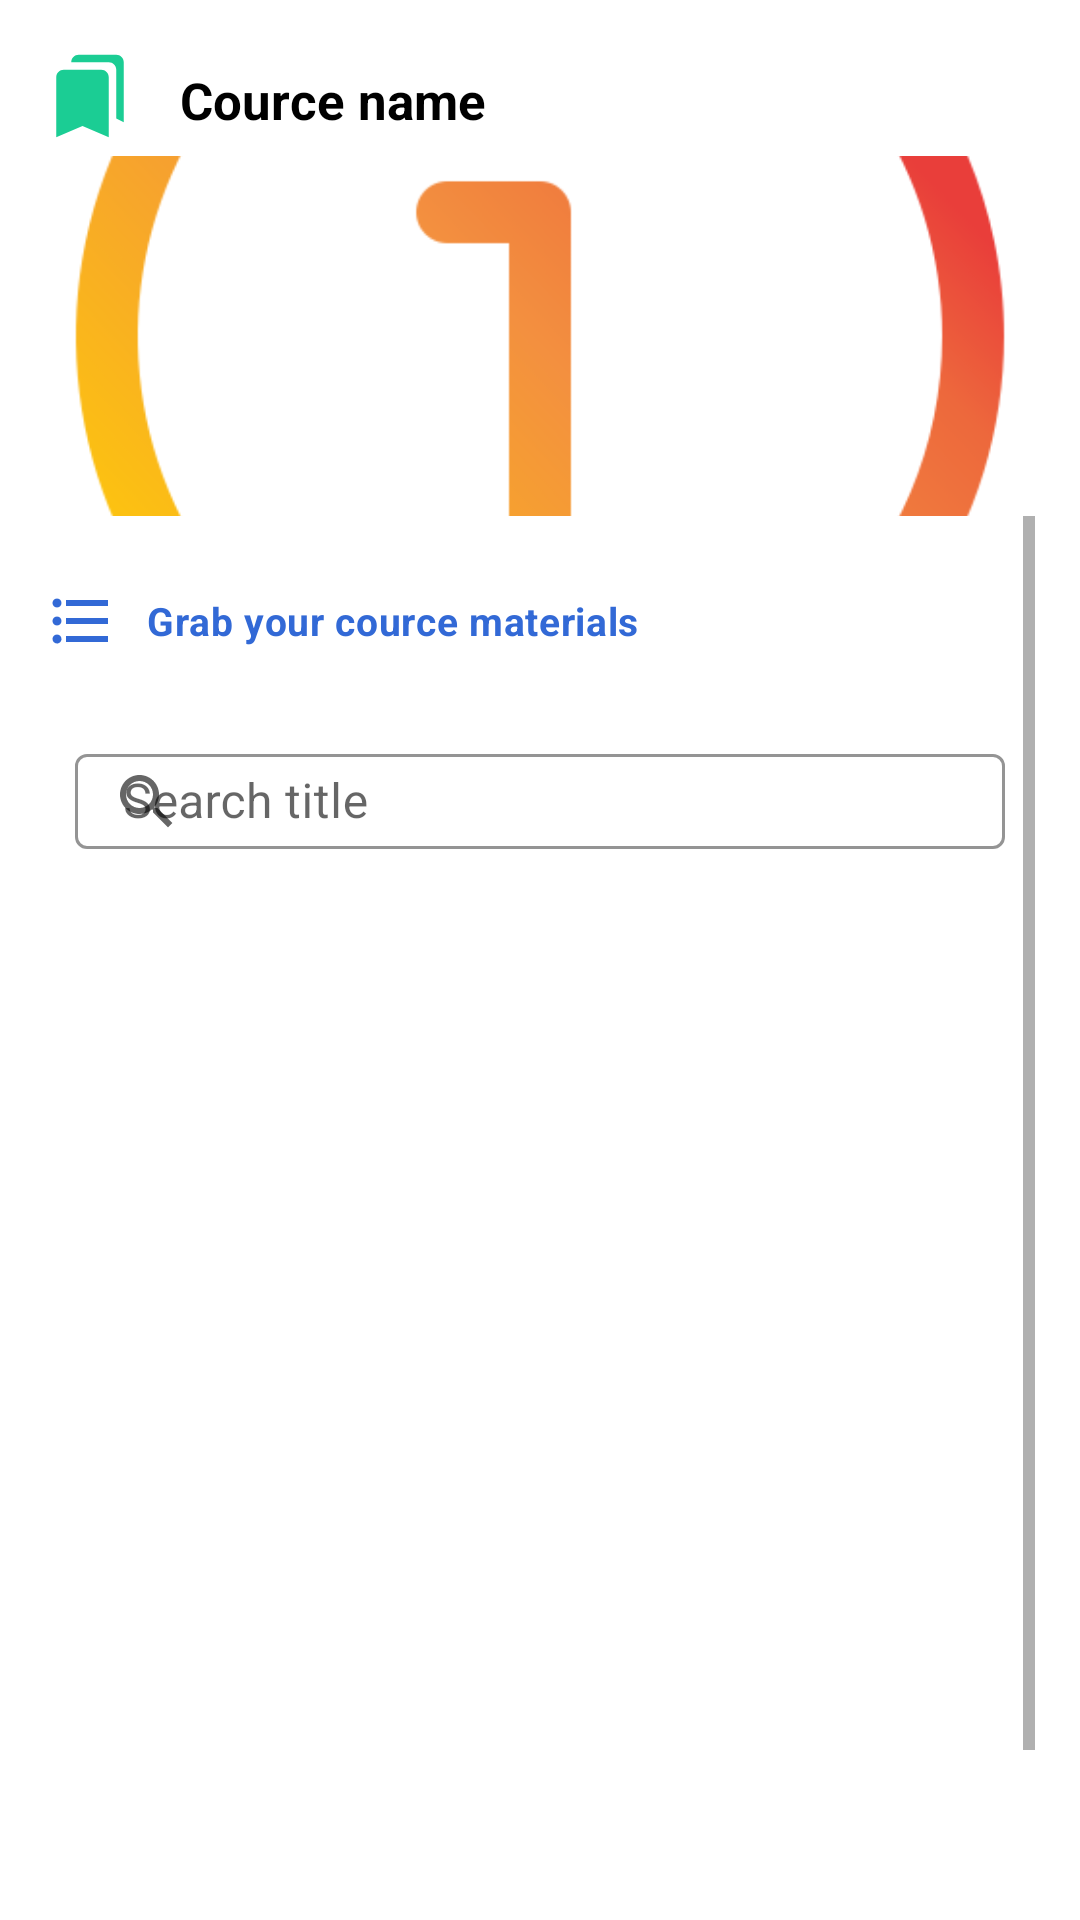

The Android layout XML behind this screen, and the referenced resources:
<!-- AndroidManifest.xml: application theme Theme.MyApp -->
<!-- res/layout/fragment_cource_materials.xml -->
<?xml version="1.0" encoding="utf-8"?>
<FrameLayout xmlns:android="http://schemas.android.com/apk/res/android"
xmlns:tools="http://schemas.android.com/tools"
xmlns:app="http://schemas.android.com/apk/res-auto"
android:layout_width="match_parent"
android:layout_height="match_parent"
tools:context=".fragment.StudentsFragment">


<LinearLayout
    xmlns:tools="http://schemas.android.com/tools"
    android:layout_width="match_parent"
    android:layout_height="match_parent"
    android:orientation="vertical"
    android:layout_marginTop="7dp"
    android:layout_marginHorizontal="15dp">

    <LinearLayout
        android:layout_width="match_parent"
        android:layout_height="wrap_content"
        android:layout_marginTop="10dp">

        <ImageView
            android:id="@+id/logoImage"
            android:layout_width="30dp"
            android:layout_height="30dp"
            android:transitionName="logo_image"
            android:src="@drawable/ic_baseline_cource_24"
            />

        <TextView
            android:layout_marginHorizontal="15dp"
            android:id="@+id/tv_cource_name"
            android:layout_width="wrap_content"
            android:layout_marginTop="5dp"
            android:layout_height="wrap_content"
            android:transitionName="logo_text"
            android:text="Cource name"
            android:textColor="@color/black"
            android:textSize="17sp"
            android:textStyle="bold"
            android:layout_weight="1"
            />
    </LinearLayout>

    <ImageView
        android:id="@+id/img_cource"
        android:layout_width="match_parent"
        android:layout_height="120dp"
        android:scaleType="centerCrop"
        android:layout_marginTop="5dp"
        android:src="@drawable/about"
        />

    <ScrollView
        android:layout_width="match_parent"
        android:layout_height="match_parent">

        <LinearLayout
            android:layout_width="match_parent"
            android:layout_height="match_parent"
            android:orientation="vertical">

            
            <LinearLayout
                android:layout_width="match_parent"
                android:layout_height="wrap_content"
                android:layout_marginTop="20dp"
                android:layout_marginBottom="15dp"
                android:orientation="horizontal">

                <ImageView
                    android:layout_width="wrap_content"
                    android:layout_height="match_parent"
                    android:layout_gravity="center_vertical"
                    android:gravity="left"
                    android:src="@drawable/ic_baseline_format_list_bulleted_24"/>
                <TextView
                    android:layout_width="wrap_content"
                    android:layout_height="wrap_content"
                    android:textSize="13sp"
                    android:layout_gravity="center_vertical"
                    android:text="Grab your cource materials"
                    android:layout_marginHorizontal="10dp"
                    android:textStyle="bold"
                    android:textAppearance="?attr/textAppearanceBody2"
                    android:textColor="@color/colorAppPrimary"
                    />

                <Button
                    android:id="@+id/btnRefreshList"
                    android:layout_width="wrap_content"
                    android:layout_height="30dp"
                    app:icon="@drawable/ic_baseline_refresh_24"
                    android:layout_gravity="center_vertical"
                    android:layout_marginHorizontal="8dp"
                    style="@style/Widget.App.Button.OutlinedButton.IconOnly"
                    />
                <Button
                    android:id="@+id/btnAddNew"
                    android:layout_width="wrap_content"
                    android:layout_height="30dp"
                    app:icon="@drawable/ic_baseline_add_chart_24"
                    android:layout_gravity="center_vertical"
                    android:layout_marginHorizontal="4dp"
                    style="@style/Widget.App.Button.OutlinedButton.IconOnly"
                    />
            </LinearLayout>
            

            <com.google.android.material.textfield.TextInputLayout
                android:layout_width="match_parent"
                android:layout_height="wrap_content"
                android:hint="Search title"
                app:hintTextColor="@color/colorAppPrimary"
                app:boxStrokeColor="@color/colorAppPrimary"
                android:layout_marginBottom="8dp"
                android:layout_marginTop="1dp"
                android:layout_marginHorizontal="10dp"
                app:startIconDrawable="@drawable/ic_baseline_search_24"
                style="@style/Widget.MaterialComponents.TextInputLayout.OutlinedBox"
                >
                <com.google.android.material.textfield.TextInputEditText
                    android:id="@+id/txtSearch"
                    android:layout_width="match_parent"
                    android:layout_height="wrap_content"
                    android:paddingVertical="5dp"
                    android:inputType="text"
                    />
            </com.google.android.material.textfield.TextInputLayout>

            <androidx.recyclerview.widget.RecyclerView
                android:id="@+id/userRecycler"
                android:layout_width="match_parent"
                android:layout_height="400dp"
                android:layout_marginTop="5dp"
                app:layout_constraintTop_toBottomOf="@+id/search_bar" />

        </LinearLayout>

    </ScrollView>

</LinearLayout>


</FrameLayout>
<!-- resources referenced by this layout -->
<resources>
  <color name="black">#FF000000</color>
  <color name="colorAppPrimary">#3269D6</color>
  <!-- drawable ic_baseline_add_chart_24 (drawable) -->
  <vector android:height="24dp" android:tint="#109F37"
      android:viewportHeight="24" android:viewportWidth="24"
      android:width="24dp" xmlns:android="http://schemas.android.com/apk/res/android">
      <path android:fillColor="@android:color/white" android:pathData="M6,9.99h2v7L6,16.99zM14,12.99h2v4h-2zM10,6.99h2v10h-2zM20,7L20,4h-2v3h-3v2h3v3h2L20,9h3L23,7zM18,19L4,19L4,5h12L16,3L4,3c-1.1,0 -2,0.9 -2,2v14c0,1.1 0.9,2 2,2h14c1.1,0 2,-0.9 2,-2v-5h-2v5z"/>
  </vector>
  <!-- drawable ic_baseline_cource_24 (drawable) -->
  <vector android:height="24dp" android:tint="#1BCD94"
      android:viewportHeight="24" android:viewportWidth="24"
      android:width="24dp" xmlns:android="http://schemas.android.com/apk/res/android">
      <path android:fillColor="@android:color/white" android:pathData="M19,18l2,1V3c0,-1.1 -0.9,-2 -2,-2H8.99C7.89,1 7,1.9 7,3h10c1.1,0 2,0.9 2,2v13zM15,5H5c-1.1,0 -2,0.9 -2,2v16l7,-3 7,3V7c0,-1.1 -0.9,-2 -2,-2z"/>
  </vector>
  <!-- drawable ic_baseline_refresh_24 (drawable) -->
  <vector android:height="24dp" android:tint="#3269D6"
      android:viewportHeight="24" android:viewportWidth="24"
      android:width="24dp" xmlns:android="http://schemas.android.com/apk/res/android">
      <path android:fillColor="@android:color/white" android:pathData="M17.65,6.35C16.2,4.9 14.21,4 12,4c-4.42,0 -7.99,3.58 -7.99,8s3.57,8 7.99,8c3.73,0 6.84,-2.55 7.73,-6h-2.08c-0.82,2.33 -3.04,4 -5.65,4 -3.31,0 -6,-2.69 -6,-6s2.69,-6 6,-6c1.66,0 3.14,0.69 4.22,1.78L13,11h7V4l-2.35,2.35z"/>
  </vector>
  <!-- drawable ic_baseline_search_24 (drawable) -->
  <vector android:height="24dp" android:tint="#3269D6"
      android:viewportHeight="24" android:viewportWidth="24"
      android:width="24dp" xmlns:android="http://schemas.android.com/apk/res/android">
      <path android:fillColor="@android:color/white" android:pathData="M15.5,14h-0.79l-0.28,-0.27C15.41,12.59 16,11.11 16,9.5 16,5.91 13.09,3 9.5,3S3,5.91 3,9.5 5.91,16 9.5,16c1.61,0 3.09,-0.59 4.23,-1.57l0.27,0.28v0.79l5,4.99L20.49,19l-4.99,-5zM9.5,14C7.01,14 5,11.99 5,9.5S7.01,5 9.5,5 14,7.01 14,9.5 11.99,14 9.5,14z"/>
  </vector>
  <style name="Widget.App.Button.OutlinedButton.IconOnly" parent="Widget.MaterialComponents.Button.OutlinedButton">
          <item name="iconPadding">0dp</item>
          <item name="android:insetTop">0dp</item>
          <item name="android:insetBottom">0dp</item>
          <item name="android:paddingLeft">12dp</item>
          <item name="android:paddingRight">12dp</item>
          <item name="android:minWidth">48dp</item>
          <item name="android:minHeight">48dp</item>
      </style>
  <style name="Theme.MyApp" parent="Theme.MaterialComponents.Light.NoActionBar">
          
          <item name="colorPrimary">@color/colorAppPrimary</item>
          <item name="colorPrimaryVariant">@color/colorAppPrimary</item>
          <item name="colorOnPrimary">@color/white</item>
          
          <item name="colorSecondary">@color/teal_200</item>
          <item name="colorSecondaryVariant">@color/teal_700</item>
          <item name="colorOnSecondary">@color/black</item>
          
          <item name="android:statusBarColor" tools:targetApi="l">?attr/colorPrimaryVariant</item>
          
      </style>
  <color name="white">#FFFFFFFF</color>
  <color name="teal_200">#FF03DAC5</color>
  <color name="teal_700">#FF018786</color>
</resources>
